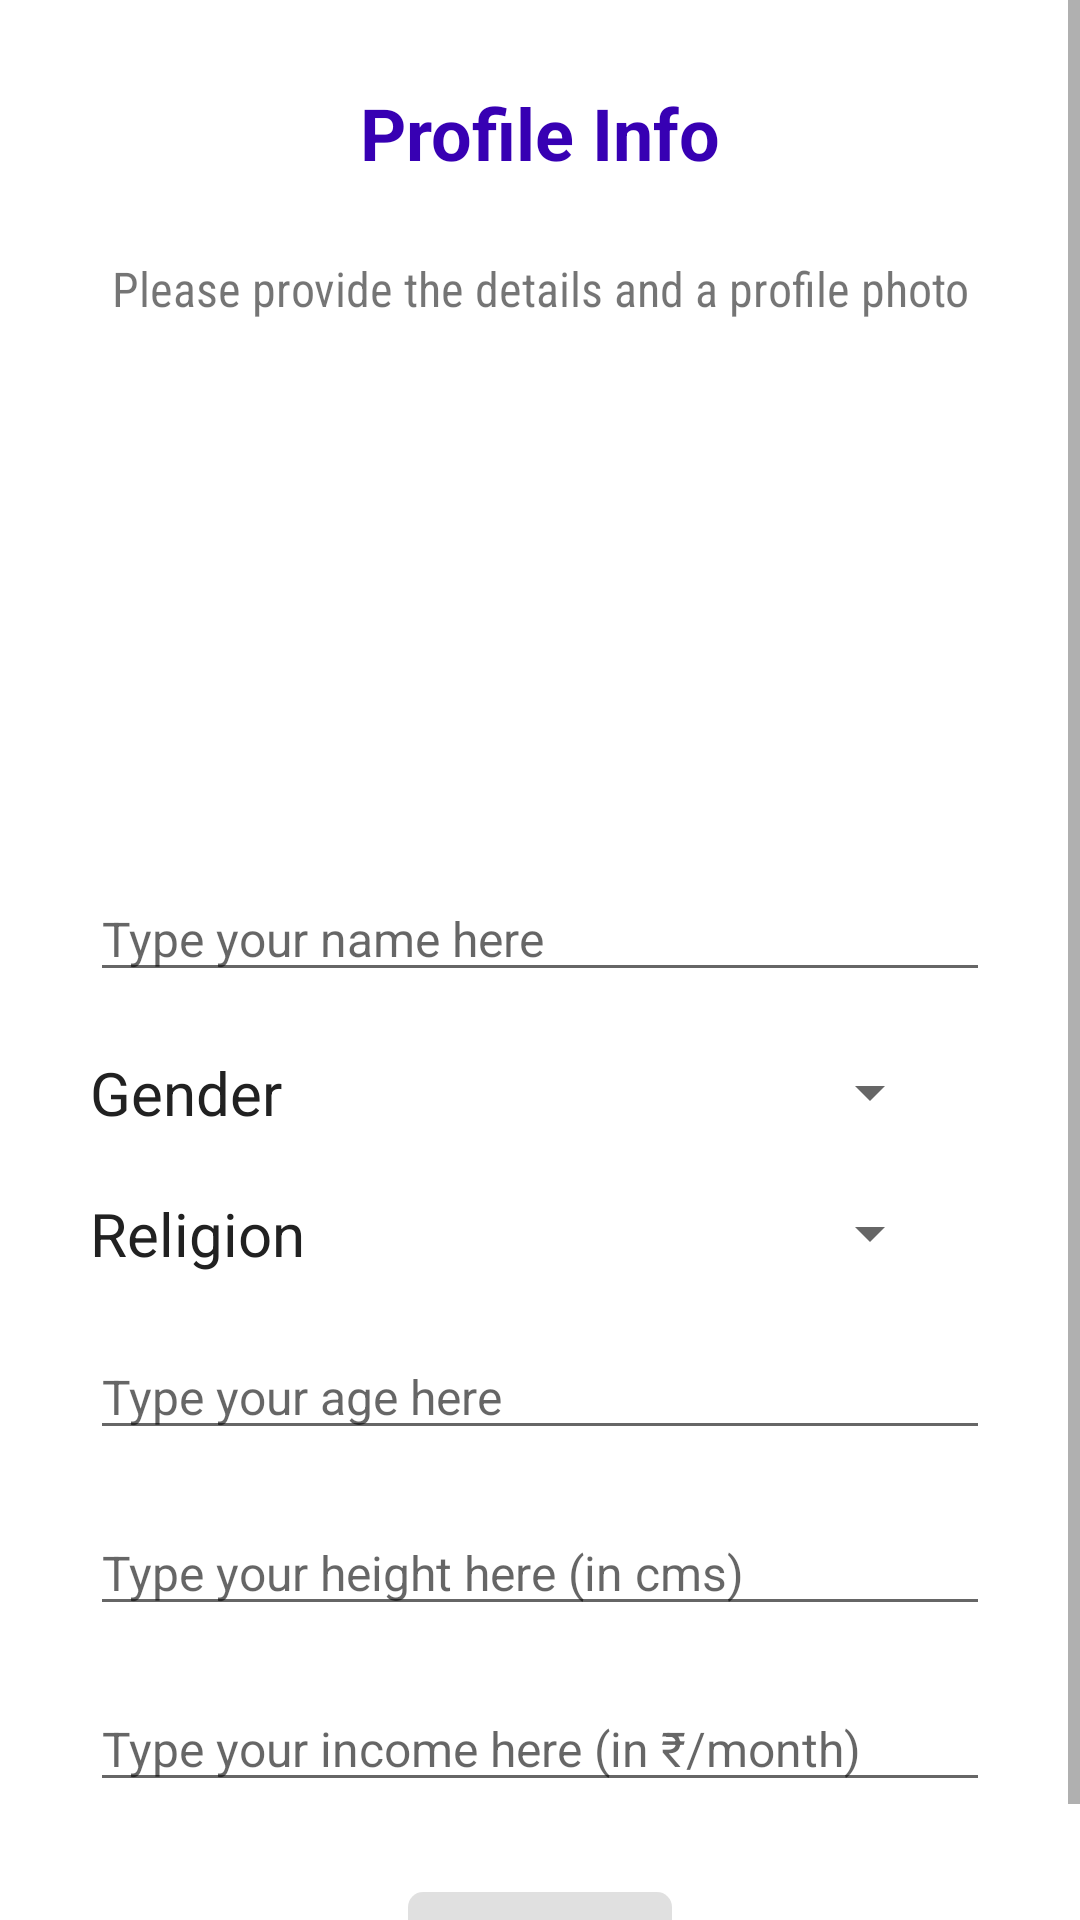

This screen was rendered from an Android layout file. Write that file and the resources it references.
<!-- AndroidManifest.xml: application theme Theme.MatchMaker -->
<!-- res/layout/activity_sign_up.xml -->
<?xml version="1.0" encoding="utf-8"?>
<LinearLayout xmlns:android="http://schemas.android.com/apk/res/android"
    xmlns:app="http://schemas.android.com/apk/res-auto"
    xmlns:tools="http://schemas.android.com/tools"
    android:layout_width="match_parent"
    android:layout_height="match_parent"
    android:gravity="center_horizontal"
    android:orientation="vertical"
    tools:context=".auth.SignUpActivity">

    <ScrollView
        android:layout_width="match_parent"
        android:layout_height="match_parent">

        <LinearLayout
            android:layout_width="match_parent"
            android:layout_height="match_parent"
            android:gravity="center_horizontal"
            android:orientation="vertical">

            <TextView
                android:layout_width="wrap_content"
                android:layout_height="wrap_content"
                android:text="Profile Info"
                android:textSize="24sp"
                android:textStyle="bold"
                android:textColor="@color/purple_700"
                android:layout_marginTop="28dp" />

            <TextView
                android:layout_width="wrap_content"
                android:layout_height="wrap_content"
                android:text="Please provide the details and a profile photo"
                android:textSize="16sp"
                android:layout_marginTop="10dp"
                android:gravity="center"
                android:fontFamily="sans-serif-condensed"
                android:padding="15dp"/>

            <com.google.android.material.imageview.ShapeableImageView
                android:id="@+id/userImgView"
                android:layout_width="120dp"
                android:layout_height="120dp"
                android:clickable="true"
                android:focusable="true"
                android:layout_marginTop="20dp"
                android:adjustViewBounds="true"
                android:scaleType="centerCrop"
                android:src="@drawable/defaultavatar"
                app:shapeAppearanceOverlay="@style/RoundedImageView" />

            <EditText
                android:id="@+id/nameEt"
                android:layout_width="match_parent"
                android:layout_height="wrap_content"
                android:layout_gravity="center"
                android:layout_marginStart="30dp"
                android:layout_marginEnd="30dp"
                android:layout_marginTop="30dp"
                android:hint="Type your name here"
                android:imeActionLabel="Send"
                android:imeOptions="actionUnspecified"
                android:inputType="textPersonName"
                android:maxLines="1"
                android:singleLine="true"
                android:textSize="16sp" />

            <RelativeLayout
                android:layout_width="match_parent"
                android:layout_height="wrap_content"
                android:layout_marginStart="30dp"
                android:layout_marginEnd="30dp"
                android:layout_marginTop="20dp">

                <TextView
                    android:layout_width="wrap_content"
                    android:layout_height="wrap_content"
                    android:text="Gender"
                    android:textColor="#212121"
                    android:textSize="20sp" />

                <Spinner
                    android:layout_width="200dp"
                    android:layout_height="wrap_content"
                    android:id="@+id/genderSpinner"
                    android:layout_marginEnd="16dp"
                    android:layout_alignParentEnd="true"
                    android:layout_centerVertical="true"/>

            </RelativeLayout>

            <RelativeLayout
                android:layout_width="match_parent"
                android:layout_height="wrap_content"
                android:layout_marginStart="30dp"
                android:layout_marginEnd="30dp"
                android:layout_marginTop="20dp">

                <TextView
                    android:layout_width="wrap_content"
                    android:layout_height="wrap_content"
                    android:text="Religion"
                    android:textColor="#212121"
                    android:textSize="20sp" />

                <Spinner
                    android:layout_width="200dp"
                    android:layout_height="wrap_content"
                    android:id="@+id/religionSpinner"
                    android:layout_marginEnd="16dp"
                    android:layout_alignParentEnd="true"
                    android:layout_centerVertical="true"/>

            </RelativeLayout>

            
            
            
            
            
            
            
            
            
            
            
            
            
            
            

            <EditText
                android:id="@+id/ageEt"
                android:layout_width="match_parent"
                android:layout_height="wrap_content"
                android:layout_gravity="center"
                android:layout_marginStart="30dp"
                android:layout_marginEnd="30dp"
                android:layout_marginTop="20dp"
                android:hint="Type your age here"
                android:imeActionLabel="Send"
                android:imeOptions="actionUnspecified"
                android:inputType="number"
                android:maxLines="1"
                android:singleLine="true"
                android:textSize="16sp" />

            <EditText
                android:id="@+id/heightEt"
                android:layout_width="match_parent"
                android:layout_height="wrap_content"
                android:layout_gravity="center"
                android:layout_marginStart="30dp"
                android:layout_marginEnd="30dp"
                android:layout_marginTop="20dp"
                android:hint="Type your height here (in cms)"
                android:imeActionLabel="Send"
                android:imeOptions="actionUnspecified"
                android:inputType="number"
                android:maxLines="1"
                android:singleLine="true"
                android:textSize="16sp" />

            <EditText
                android:id="@+id/incomeEt"
                android:layout_width="match_parent"
                android:layout_height="wrap_content"
                android:layout_gravity="center"
                android:layout_marginStart="30dp"
                android:layout_marginEnd="30dp"
                android:layout_marginTop="20dp"
                android:hint="Type your income here (in ₹/month)"
                android:imeActionLabel="Send"
                android:imeOptions="actionUnspecified"
                android:inputType="number"
                android:maxLines="1"
                android:singleLine="true"
                android:textSize="16sp" />

            <com.google.android.material.button.MaterialButton
                android:id="@+id/nextBtn"
                android:layout_width="wrap_content"
                android:layout_height="wrap_content"
                android:text="next"
                android:textAllCaps="true"
                android:textColor="#fff"
                android:textSize="18sp"
                android:textStyle="normal"
                android:layout_gravity="center"
                android:layout_marginTop="24dp"
                android:paddingStart="20dp"
                android:paddingEnd="20dp"
                android:paddingTop="10dp"
                android:paddingBottom="10dp"
                app:cornerRadius="5dp"
                android:enabled="false" />

        </LinearLayout>

    </ScrollView>

</LinearLayout>
<!-- resources referenced by this layout -->
<resources>
  <style name="RoundedImageView">
          <item name="cornerFamily">rounded</item>
          <item name="cornerSize">50%</item>
      </style>
  <style name="Theme.MatchMaker" parent="Theme.MaterialComponents.Light.DarkActionBar">
          
          <item name="colorPrimary">@color/purple_500</item>
          <item name="colorPrimaryVariant">@color/purple_700</item>
          <item name="colorOnPrimary">@color/white</item>
          
          <item name="colorSecondary">@color/teal_200</item>
          <item name="colorSecondaryVariant">@color/teal_700</item>
          <item name="colorOnSecondary">@color/black</item>
          
          <item name="android:statusBarColor" tools:targetApi="l">?attr/colorPrimaryVariant</item>
          
      </style>
  <!-- not gathered from this repository: default colours our renderer supplied (Android Studio template values) -->
  <color name="purple_500">#FF6200EE</color>
  <color name="purple_700">#FF3700B3</color>
  <color name="teal_200">#FF03DAC5</color>
  <color name="teal_700">#FF018786</color>
  <color name="black">#FF000000</color>
  <color name="white">#FFFFFFFF</color>
</resources>
